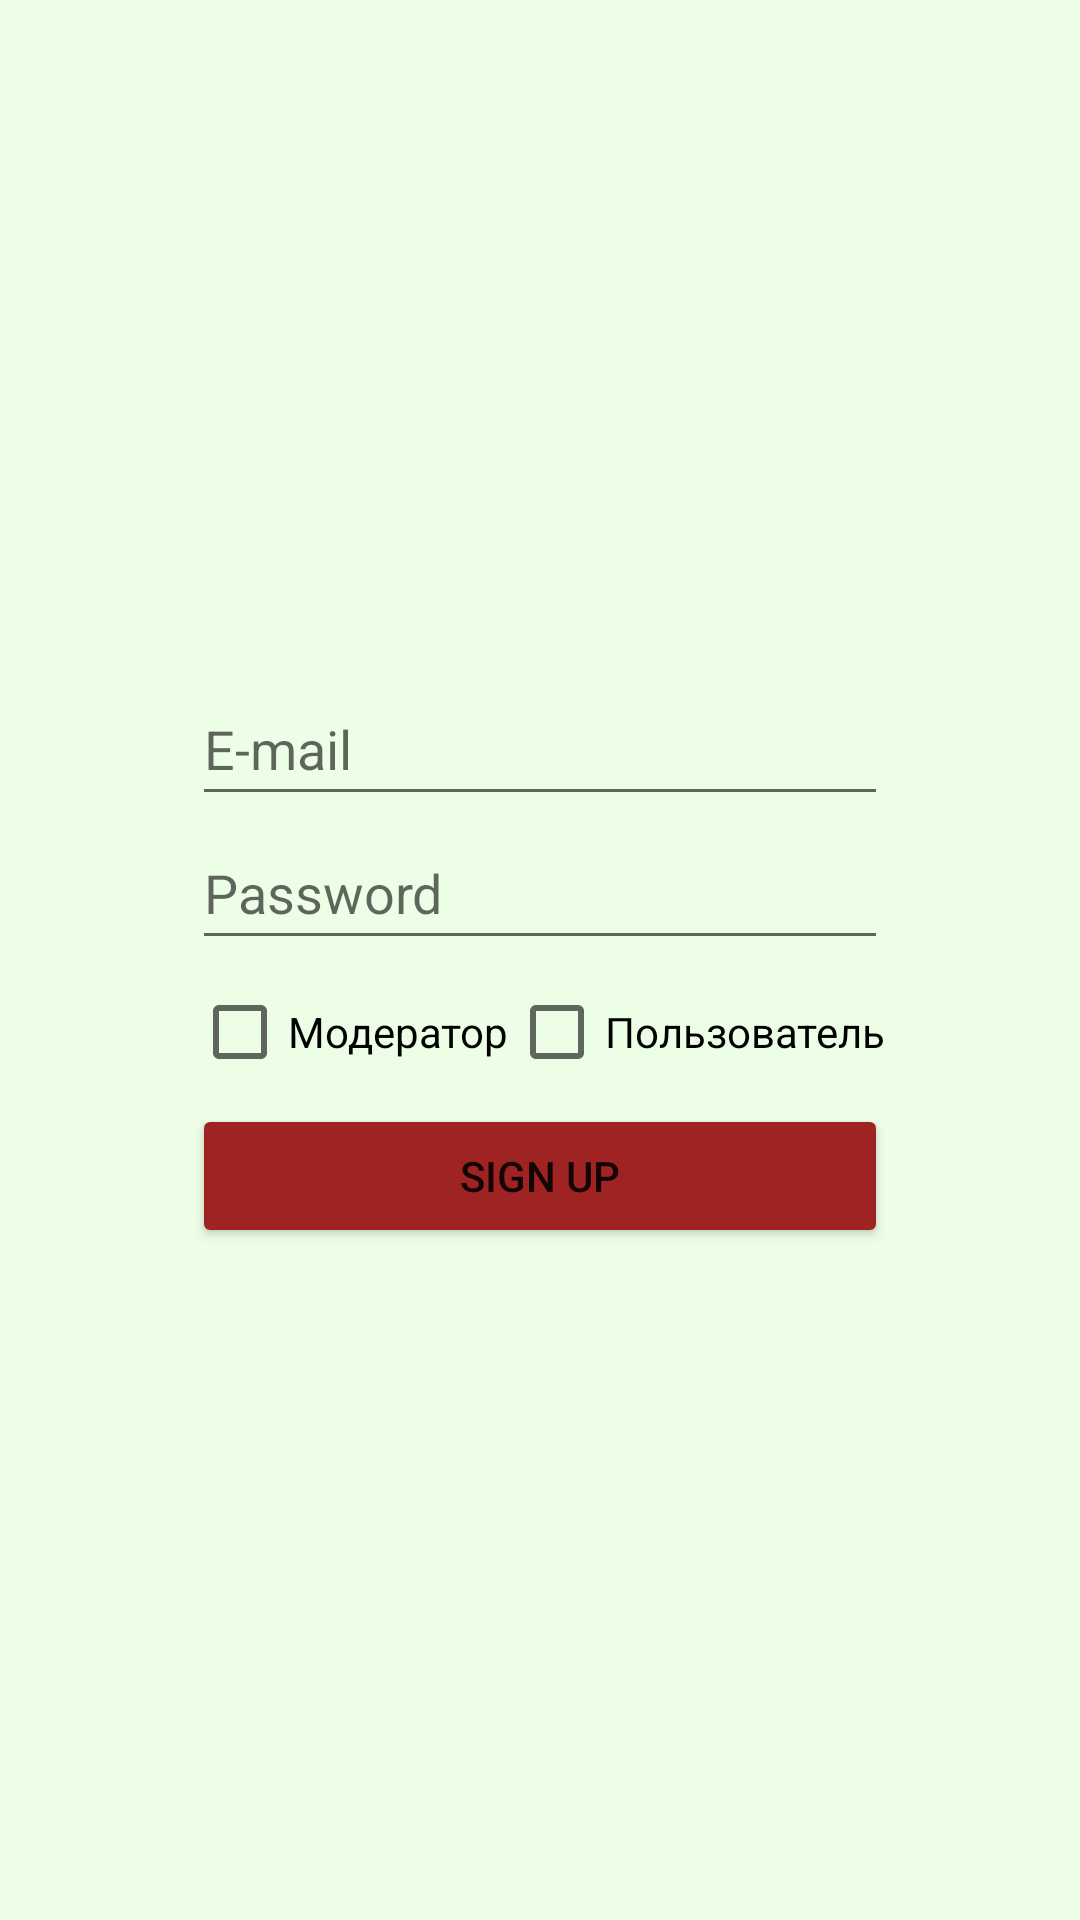

The Android layout XML behind this screen, and the referenced resources:
<!-- AndroidManifest.xml: application theme Theme.Verbum -->
<!-- res/layout/activity_sing_up.xml -->
<?xml version="1.0" encoding="utf-8"?>
<LinearLayout xmlns:android="http://schemas.android.com/apk/res/android"
    android:layout_width="match_parent"
    android:layout_height="match_parent"
    android:background="#ECFFE6"
    android:gravity="center"
    android:orientation="vertical"
    android:padding="16dp"
    android:paddingStart="64dp"
    android:paddingEnd="64dp">

    <EditText
        android:id="@+id/emailEditText"
        android:layout_width="match_parent"
        android:layout_height="wrap_content"
        android:autofillHints="emailAddress"
        android:ems="10"
        android:hint="E-mail"
        android:inputType="textEmailAddress"
        android:minHeight="48dp" />

    <EditText
        android:id="@+id/passwordEditText"
        android:layout_width="match_parent"
        android:layout_height="wrap_content"
        android:autofillHints="password"
        android:ems="10"
        android:hint="Password"
        android:inputType="textPassword"
        android:minHeight="48dp" />

    <LinearLayout
        android:layout_width="match_parent"
        android:layout_height="wrap_content"
        android:orientation="horizontal">

        <CheckBox
            android:id="@+id/checkBoxModer"
            android:layout_width="wrap_content"
            android:layout_height="wrap_content"
            android:text="Модератор" />

        <CheckBox
            android:id="@+id/checkBoxUser"
            android:layout_width="match_parent"
            android:layout_height="wrap_content"
            android:text="Пользователь" />
    </LinearLayout>

    <FrameLayout
        android:layout_width="match_parent"
        android:layout_height="wrap_content">

        <Button
            android:id="@+id/continueButton"
            android:layout_width="match_parent"
            android:layout_height="wrap_content"
            android:backgroundTint="#A02323"
            android:text="Sign Up" />

        <ProgressBar
            android:id="@+id/continueProgressBar"
            style="?android:attr/progressBarStyle"
            android:layout_width="wrap_content"
            android:layout_height="32dp"
            android:layout_gravity="center"
            android:elevation="20dp"
            android:visibility="gone" />

    </FrameLayout>

</LinearLayout>
<!-- resources referenced by this layout -->
<resources>
  <style name="Theme.Verbum" parent="Theme.MaterialComponents.DayNight.DarkActionBar">
          
          <item name="colorPrimary">@color/purple_500</item>
          <item name="colorPrimaryVariant">@color/purple_700</item>
          <item name="colorOnPrimary">@color/white</item>
          
          <item name="colorSecondary">@color/teal_200</item>
          <item name="colorSecondaryVariant">@color/teal_700</item>
          <item name="colorOnSecondary">@color/black</item>
          
          <item name="android:statusBarColor" tools:targetApi="l">?attr/colorPrimaryVariant</item>
          
          <item name="windowActionBar">false</item>
          <item name="windowNoTitle">true</item>
      </style>
  <color name="purple_500">#FF6200EE</color>
  <color name="purple_700">#FF3700B3</color>
  <color name="white">#FFFFFFFF</color>
  <color name="teal_200">#FF03DAC5</color>
  <color name="teal_700">#FF018786</color>
  <color name="black">#FF000000</color>
</resources>
